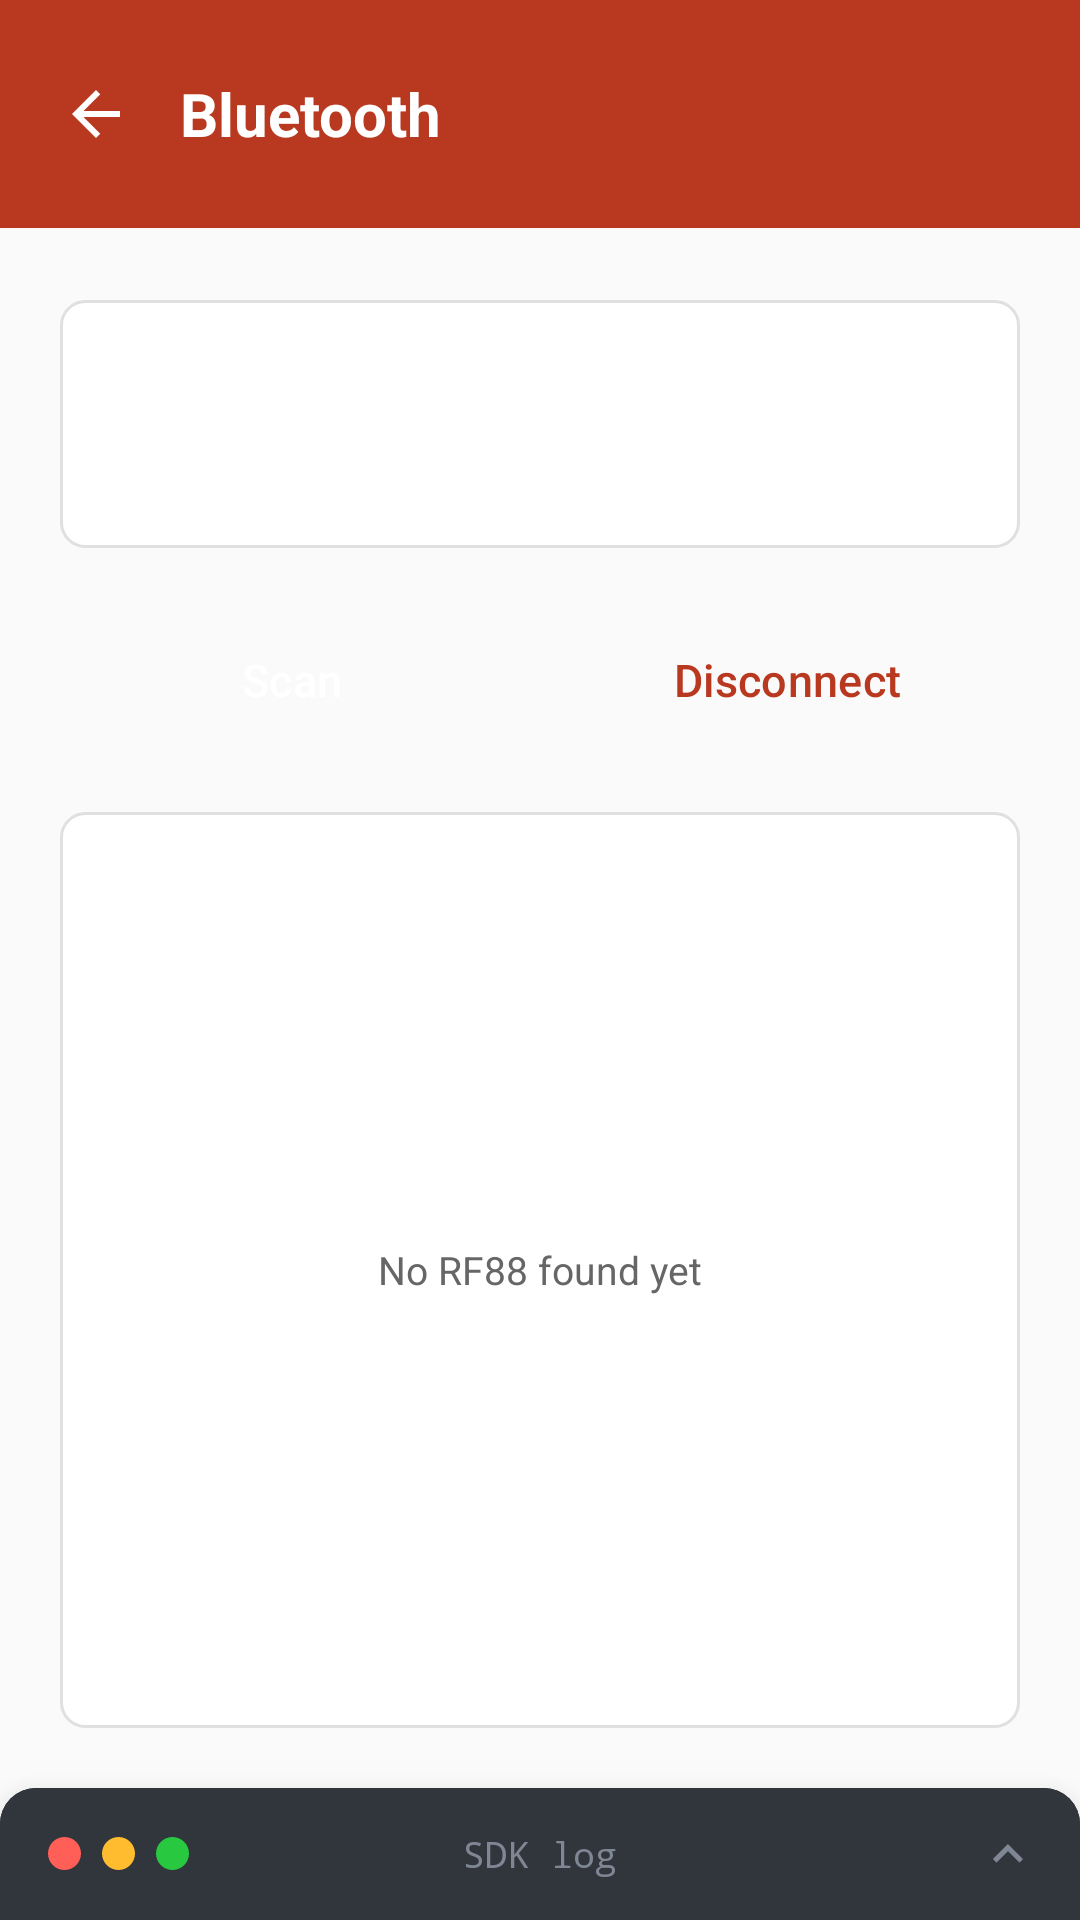

Reconstruct the res/layout file that produces this screen, plus the resources it refers to.
<!-- AndroidManifest.xml: application theme Theme.RfidSample -->
<!-- res/layout/activity_rf88_bluetooth.xml -->
<?xml version="1.0" encoding="utf-8"?>
<LinearLayout
    xmlns:android="http://schemas.android.com/apk/res/android"
    xmlns:app="http://schemas.android.com/apk/res-auto"
    android:id="@+id/root"
    android:layout_width="match_parent"
    android:layout_height="match_parent"
    android:background="@color/pm_background"
    android:orientation="vertical">

    <LinearLayout
        android:id="@+id/header"
        android:layout_width="match_parent"
        android:layout_height="wrap_content"
        android:background="@color/pm_red"
        android:gravity="center_vertical"
        android:orientation="horizontal"
        android:paddingStart="12dp"
        android:paddingEnd="20dp"
        android:paddingVertical="18dp">

        <ImageView
            android:id="@+id/back"
            android:layout_width="40dp"
            android:layout_height="40dp"
            android:background="?android:attr/selectableItemBackgroundBorderless"
            android:contentDescription="@string/back"
            android:padding="8dp"
            android:src="@drawable/ic_back" />

        <LinearLayout
            android:layout_width="0dp"
            android:layout_height="wrap_content"
            android:layout_marginStart="8dp"
            android:layout_weight="1"
            android:orientation="vertical">

            <TextView
                android:layout_width="wrap_content"
                android:layout_height="wrap_content"
                android:text="@string/rf88_bt_title"
                android:textColor="@color/pm_text_on_red"
                android:textSize="20sp"
                android:textStyle="bold" />
        </LinearLayout>
    </LinearLayout>

    
    <com.google.android.material.progressindicator.LinearProgressIndicator
        android:id="@+id/progress"
        android:layout_width="match_parent"
        android:layout_height="wrap_content"
        android:indeterminate="true"
        android:visibility="invisible"
        app:indicatorColor="@color/pm_red"
        app:trackColor="@color/pm_red_tint_strong"
        app:trackThickness="4dp" />


    <LinearLayout
        android:id="@+id/content"
        android:layout_width="match_parent"
        android:layout_height="0dp"
        android:layout_weight="1"
        android:orientation="vertical">

        <LinearLayout
            android:layout_width="match_parent"
            android:layout_height="wrap_content"
            android:layout_margin="20dp"
            android:background="@drawable/bg_card"
            android:orientation="vertical"
            android:padding="16dp">

            <TextView
                android:id="@+id/state"
                android:layout_width="wrap_content"
                android:layout_height="wrap_content"
                style="@style/Text.RfidSample.Title" />

            <TextView
                android:id="@+id/detail"
                android:layout_width="match_parent"
                android:layout_height="wrap_content"
                android:layout_marginTop="6dp"
                style="@style/Text.RfidSample.Caption" />
        </LinearLayout>

        <LinearLayout
            android:layout_width="match_parent"
            android:layout_height="wrap_content"
            android:layout_marginHorizontal="20dp"
            android:orientation="horizontal">

            <Button
                android:id="@+id/scan"
                android:layout_width="0dp"
                android:layout_height="wrap_content"
                android:layout_weight="1"
                android:text="@string/rf88_scan"
                style="@style/Widget.RfidSample.Button" />

            <Button
                android:id="@+id/disconnect"
                android:layout_width="0dp"
                android:layout_height="wrap_content"
                android:layout_marginStart="10dp"
                android:layout_weight="1"
                android:text="@string/rf88_disconnect"
                style="@style/Widget.RfidSample.Button.Outlined" />
        </LinearLayout>

        <FrameLayout
            android:layout_width="match_parent"
            android:layout_height="0dp"
            android:layout_margin="20dp"
            android:layout_weight="2"
            android:background="@drawable/bg_card">

            <androidx.recyclerview.widget.RecyclerView
                android:id="@+id/devices"
                android:layout_width="match_parent"
                android:layout_height="match_parent"
                android:clipToPadding="false"
                android:paddingVertical="4dp" />

            <TextView
                android:id="@+id/empty"
                android:layout_width="wrap_content"
                android:layout_height="wrap_content"
                android:layout_gravity="center"
                android:text="@string/rf88_bt_empty"
                style="@style/Text.RfidSample.Caption" />
        </FrameLayout>
    </LinearLayout>

    <include layout="@layout/include_log_sheet" />
</LinearLayout>
<!-- res/layout/include_log_sheet.xml (included above) -->
<?xml version="1.0" encoding="utf-8"?>
<LinearLayout xmlns:android="http://schemas.android.com/apk/res/android"
    xmlns:app="http://schemas.android.com/apk/res-auto"
    android:id="@+id/logSheet"
    android:layout_width="match_parent"
    android:layout_height="wrap_content"
    android:background="@drawable/bg_log_sheet"
    android:elevation="12dp"
    android:orientation="vertical">

    
    <FrameLayout
        android:id="@+id/logHandle"
        android:layout_width="match_parent"
        android:layout_height="@dimen/log_bar_height"
        android:background="@drawable/bg_log_titlebar"
        android:foreground="?android:attr/selectableItemBackground">

        <LinearLayout
            android:layout_width="wrap_content"
            android:layout_height="match_parent"
            android:layout_gravity="start|center_vertical"
            android:gravity="center_vertical"
            android:orientation="horizontal"
            android:paddingStart="16dp"
            android:paddingEnd="0dp">

            <View
                android:layout_width="11dp"
                android:layout_height="11dp"
                android:background="@drawable/dot_red" />

            <View
                android:layout_width="11dp"
                android:layout_height="11dp"
                android:layout_marginStart="7dp"
                android:background="@drawable/dot_amber" />

            <View
                android:layout_width="11dp"
                android:layout_height="11dp"
                android:layout_marginStart="7dp"
                android:background="@drawable/dot_green" />
        </LinearLayout>

        <TextView
            android:id="@+id/logTitle"
            android:layout_width="wrap_content"
            android:layout_height="wrap_content"
            android:layout_gravity="center"
            android:text="@string/log_title"
            android:textColor="@color/pm_log_dim"
            android:textSize="12sp"
            android:typeface="monospace" />

        <ImageView
            android:id="@+id/logChevron"
            android:layout_width="20dp"
            android:layout_height="20dp"
            android:layout_gravity="end|center_vertical"
            android:layout_marginEnd="14dp"
            android:contentDescription="@string/log_title"
            android:rotation="180"
            android:src="@drawable/ic_chevron"
            app:tint="@color/pm_log_dim" />
    </FrameLayout>

    <ScrollView
        android:id="@+id/logScroll"
        android:layout_width="match_parent"
        android:layout_height="0dp"
        android:paddingHorizontal="16dp"
        android:paddingTop="10dp"
        android:paddingBottom="14dp"
        android:scrollbars="none">

        <TextView
            android:id="@+id/log"
            android:layout_width="match_parent"
            android:layout_height="wrap_content"
            android:lineSpacingExtra="3dp"
            android:textColor="@color/pm_log_text"
            android:textSize="12sp"
            android:typeface="monospace" />
    </ScrollView>
</LinearLayout>
<!-- resources referenced by this layout -->
<resources>
  <color name="pm_background">#FAFAFA</color>
  <color name="pm_log_dim">#7F8794</color>
  <color name="pm_log_text">#D5D8DE</color>
  <color name="pm_red">#B93920</color>
  <color name="pm_red_tint_strong">#F7DCD6</color>
  <color name="pm_text_on_red">#FFFFFF</color>
  <dimen name="log_bar_height">44dp</dimen>
  <!-- drawable bg_card (drawable) -->
  <?xml version="1.0" encoding="utf-8"?>
  <shape xmlns:android="http://schemas.android.com/apk/res/android" android:shape="rectangle">
      <solid android:color="@color/pm_surface" />
      <stroke android:width="1dp" android:color="@color/pm_divider" />
      <corners android:radius="8dp" />
  </shape>
  <!-- drawable bg_log_sheet (drawable) -->
  <?xml version="1.0" encoding="utf-8"?>
  <shape xmlns:android="http://schemas.android.com/apk/res/android"
      android:shape="rectangle">
      <solid android:color="@color/pm_log_background" />
      <corners
          android:topLeftRadius="12dp"
          android:topRightRadius="12dp" />
  </shape>
  <!-- drawable bg_log_titlebar (drawable) -->
  <?xml version="1.0" encoding="utf-8"?>
  <shape xmlns:android="http://schemas.android.com/apk/res/android"
      android:shape="rectangle">
      <solid android:color="@color/pm_log_titlebar" />
      <corners
          android:topLeftRadius="12dp"
          android:topRightRadius="12dp" />
  </shape>
  <!-- drawable dot_amber (drawable) -->
  <?xml version="1.0" encoding="utf-8"?>
  <shape xmlns:android="http://schemas.android.com/apk/res/android"
      android:shape="oval">
      <solid android:color="#FEBC2E" />
      <size android:width="11dp" android:height="11dp" />
  </shape>
  <!-- drawable dot_green (drawable) -->
  <?xml version="1.0" encoding="utf-8"?>
  <shape xmlns:android="http://schemas.android.com/apk/res/android"
      android:shape="oval">
      <solid android:color="#28C840" />
      <size android:width="11dp" android:height="11dp" />
  </shape>
  <!-- drawable dot_red (drawable) -->
  <?xml version="1.0" encoding="utf-8"?>
  <shape xmlns:android="http://schemas.android.com/apk/res/android"
      android:shape="oval">
      <solid android:color="#FF5F57" />
      <size android:width="11dp" android:height="11dp" />
  </shape>
  <string name="back">Back</string>
  <string name="log_title">SDK log</string>
  <string name="rf88_bt_empty">No RF88 found yet</string>
  <string name="rf88_bt_title">Bluetooth</string>
  <string name="rf88_disconnect">Disconnect</string>
  <string name="rf88_scan">Scan</string>
  <style name="Text.RfidSample.Caption" parent="">
          <item name="android:textSize">13sp</item>
          <item name="android:textColor">@color/pm_text_secondary</item>
      </style>
  <style name="Text.RfidSample.Title" parent="">
          <item name="android:textSize">20sp</item>
          <item name="android:textStyle">bold</item>
          <item name="android:textColor">@color/pm_text_primary</item>
      </style>
  <style name="Widget.RfidSample.Button" parent="Widget.Material3.Button">
          <item name="backgroundTint">@color/button_fill</item>
          <item name="android:textColor">@color/pm_text_on_red</item>
          <item name="android:textSize">15sp</item>
          <item name="cornerRadius">6dp</item>
          <item name="android:minHeight">48dp</item>
      </style>
  <color name="pm_surface">#FFFFFF</color>
  <color name="pm_divider">#E0E0E0</color>
  <color name="pm_log_background">#22252A</color>
  <color name="pm_log_titlebar">#31353C</color>
  <color name="pm_text_secondary">#666666</color>
  <color name="pm_text_primary">#333333</color>
  <color name="pm_red_tint">#FFF7F5</color>
  <color name="pm_error">#C62828</color>
  <color name="white">#FFFFFFFF</color>
</resources>
